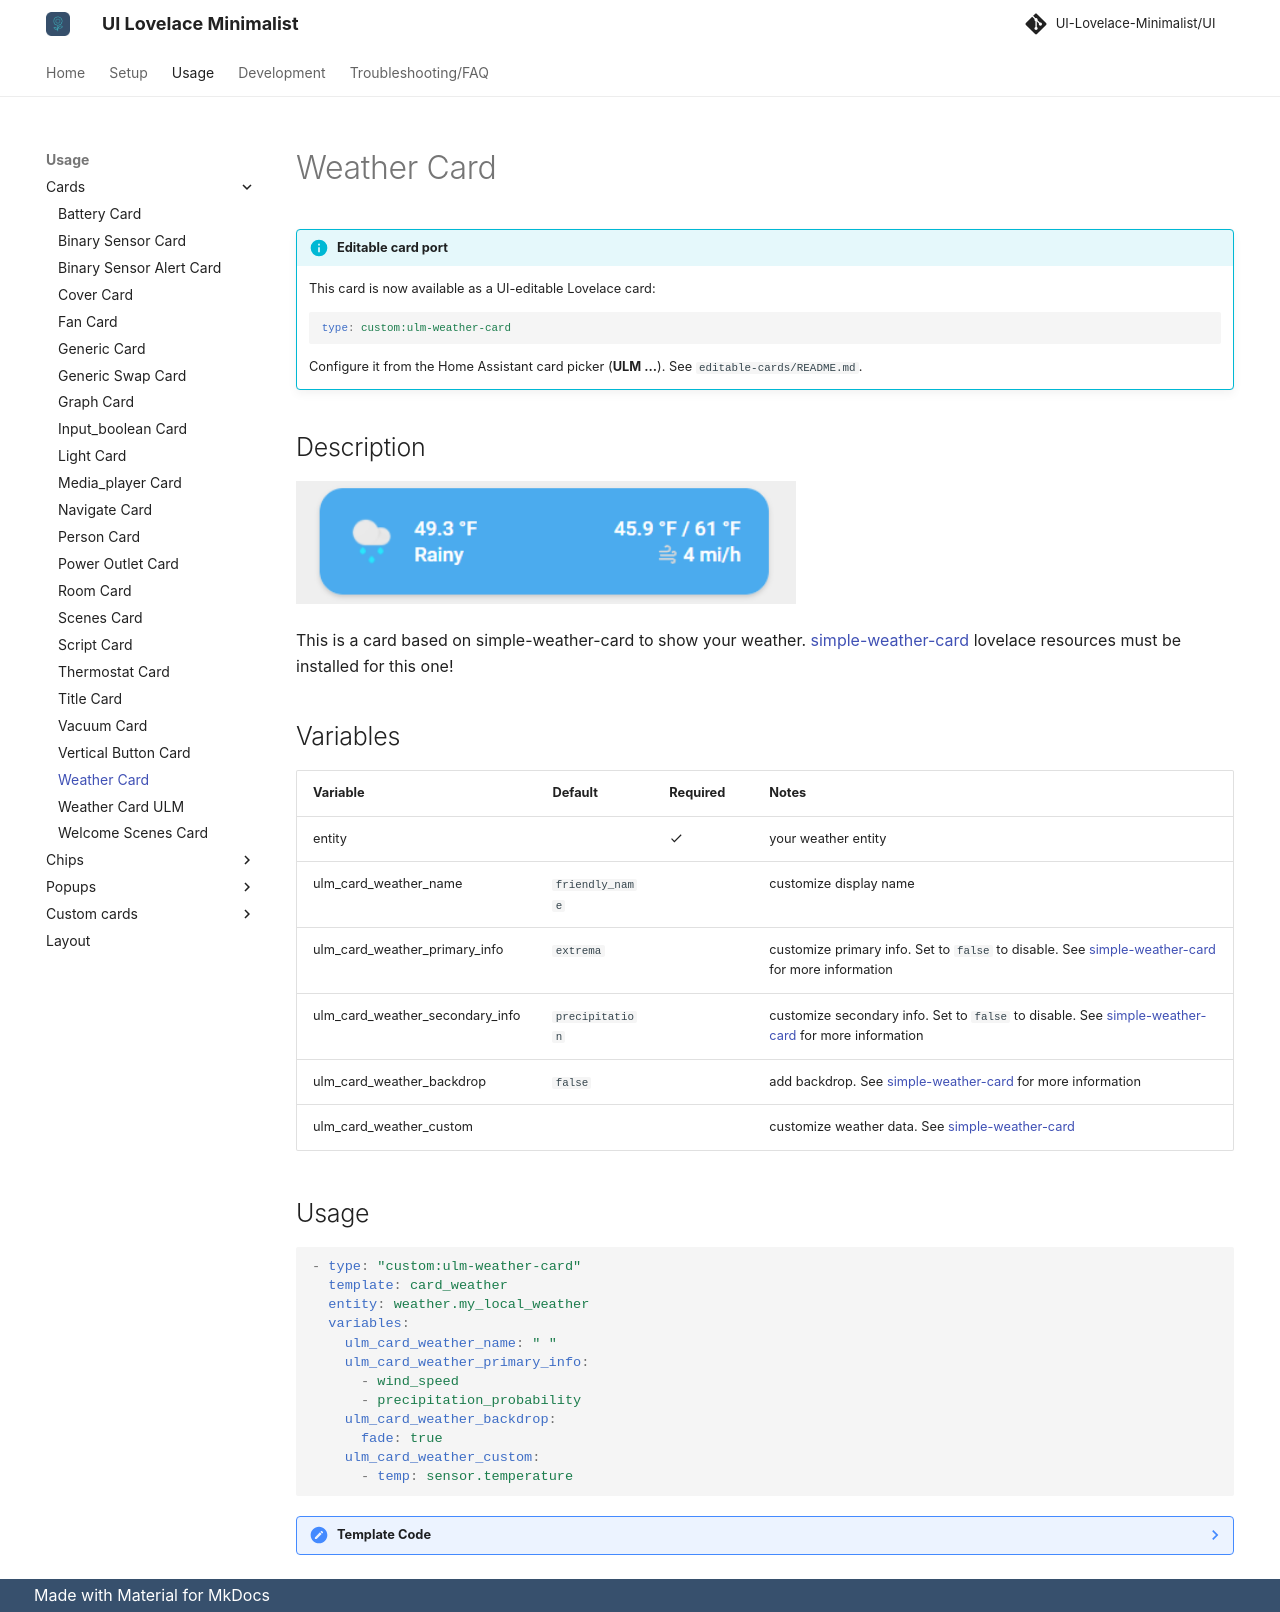

repository: alessandrosabbadini/UI-Lovelace-Minimalist-Cards · page: usage/cards/card_weather/index.html · generator: mkdocs

---
title: Weather Card
hide:
  - toc
---

<!-- markdownlint-disable MD046 -->

!!! info "Editable card port"
    This card is now available as a UI-editable Lovelace card:

    ```yaml
    type: custom:ulm-weather-card
    ```

    Configure it from the Home Assistant card picker (**ULM ...**). See `editable-cards/README.md`.


## Description

![example-image](../../assets/img/ulm_cards/card_weather.png){ width="500" }

This is a card based on simple-weather-card to show your weather.
[simple-weather-card](https://github.com/kalkih/simple-weather-card) lovelace resources must be installed for this one!

## Variables

| Variable                        | Default         | Required         | Notes                                                                                                                                              |
| ------------------------------- | --------------- | ---------------- | -------------------------------------------------------------------------------------------------------------------------------------------------- |
| entity                          |                 | :material-check: | your weather entity                                                                                                                                |
| ulm_card_weather_name           | `friendly_name` |                  | customize display name                                                                                                                             |
| ulm_card_weather_primary_info   | `extrema`       |                  | customize primary info. Set to `false` to disable. See [simple-weather-card](https://github.com/kalkih/simple-weather-card) for more information   |
| ulm_card_weather_secondary_info | `precipitation` |                  | customize secondary info. Set to `false` to disable. See [simple-weather-card](https://github.com/kalkih/simple-weather-card) for more information |
| ulm_card_weather_backdrop       | `false`         |                  | add backdrop. See [simple-weather-card](https://github.com/kalkih/simple-weather-card) for more information                                        |
| ulm_card_weather_custom         |                 |                  | customize weather data. See [simple-weather-card](https://github.com/kalkih/simple-weather-card#custom-option-array)                               |

## Usage

```yaml
- type: "custom:ulm-weather-card"
  template: card_weather
  entity: weather.my_local_weather
  variables:
    ulm_card_weather_name: " "
    ulm_card_weather_primary_info:
      - wind_speed
      - precipitation_probability
    ulm_card_weather_backdrop:
      fade: true
    ulm_card_weather_custom:
      - temp: sensor.temperature
```

??? note "Template Code"

    ```yaml title="card_weather.yaml"
    --8<-- "custom_components/ui_lovelace_minimalist/lovelace/ulm_templates/card_templates/cards/card_weather.yaml"
    ```
